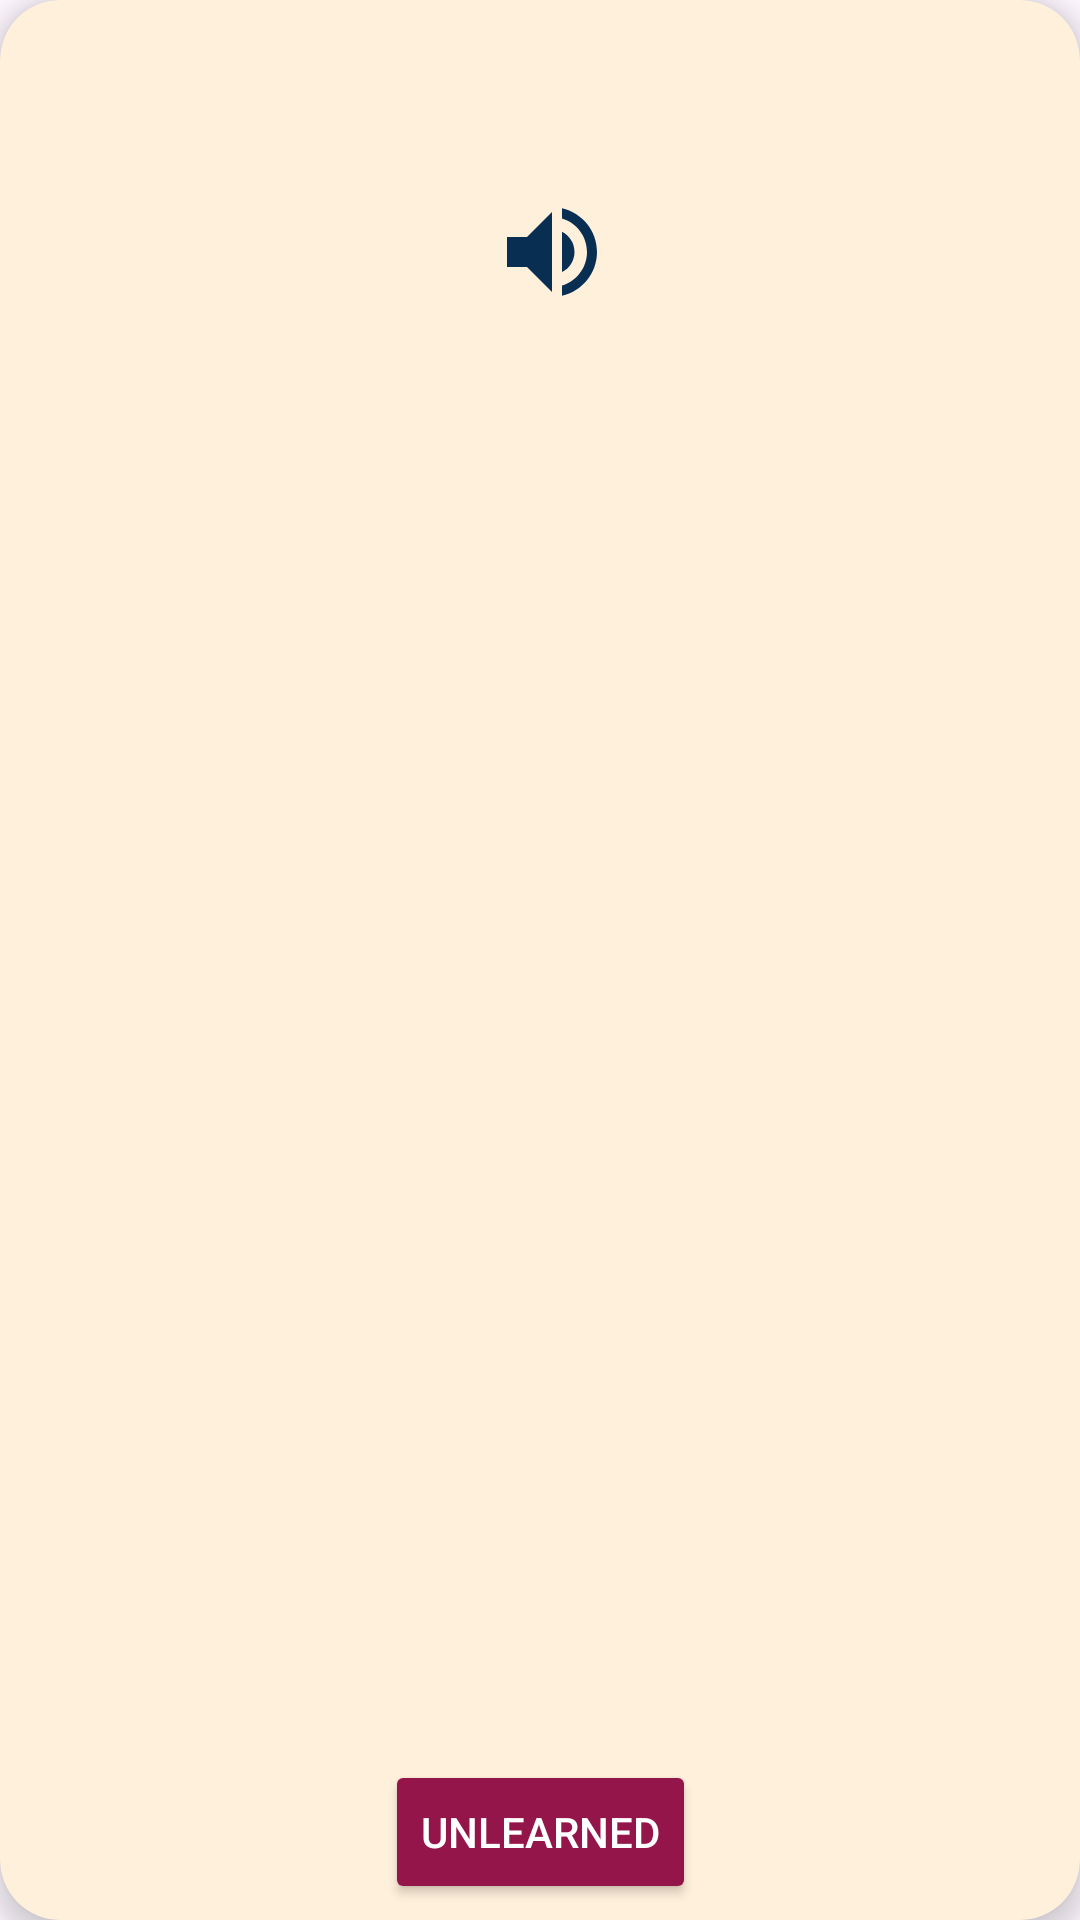

Here is an Android app screen rendered from its layout file. Give the layout XML and the strings, colors and styles it references.
<!-- AndroidManifest.xml: application theme Theme.EnglishCards -->
<!-- res/layout/fragment_learned_word_detail.xml -->
<?xml version="1.0" encoding="utf-8"?>
<androidx.cardview.widget.CardView xmlns:android="http://schemas.android.com/apk/res/android"
    xmlns:app="http://schemas.android.com/apk/res-auto"
    xmlns:tools="http://schemas.android.com/tools"
    android:id="@+id/cardViewWordList"
    android:layout_width="match_parent"
    android:layout_height="match_parent"
    android:layout_margin="20dp"
    android:backgroundTint="@color/list_item_background"
    app:cardCornerRadius="20dp"
    app:cardElevation="5dp">

    <androidx.constraintlayout.widget.ConstraintLayout
        android:layout_width="match_parent"
        android:layout_height="match_parent"
        tools:context=".ui.fragment.WordDetailFragment">

        <TextView
            android:id="@+id/textViewWordDetail"
            android:layout_width="0dp"
            android:layout_height="wrap_content"
            android:fontFamily="@font/montserrat_alternates_bold"
            android:textAlignment="center"
            android:textColor="@color/text_color"
            android:textSize="40sp"
            app:layout_constraintBottom_toTopOf="@+id/linearLayoutPronunciation"
            app:layout_constraintEnd_toEndOf="parent"
            app:layout_constraintHorizontal_bias="0.5"
            app:layout_constraintStart_toStartOf="parent"
            app:layout_constraintTop_toTopOf="parent"
            tools:text="Dog" />

        <LinearLayout
            android:id="@+id/linearLayoutPronunciation"
            android:layout_width="wrap_content"
            android:layout_height="wrap_content"
            app:layout_constraintBottom_toTopOf="@+id/imageViewWordDetail"
            app:layout_constraintEnd_toStartOf="@+id/guideline"
            app:layout_constraintStart_toStartOf="@+id/guideline"
            app:layout_constraintTop_toBottomOf="@+id/textViewWordDetail">

            <TextView
                android:id="@+id/textViewPronunciationDetail"
                android:layout_width="wrap_content"
                android:layout_height="wrap_content"
                android:textColor="@color/text_color"
                android:textSize="24sp"
                tools:text="dɔg" />

            <ImageView
                android:id="@+id/imageViewSpeaker"
                android:layout_width="40dp"
                android:layout_height="40dp"
                android:layout_marginStart="8dp"
                android:src="@drawable/ic_volume" />
        </LinearLayout>

        <ImageView
            android:id="@+id/imageViewWordDetail"
            android:layout_width="300dp"
            android:layout_height="300dp"
            android:elevation="8dp"
            android:src="@drawable/dog"
            app:layout_constraintBottom_toTopOf="@+id/textViewTranslation"
            app:layout_constraintEnd_toEndOf="parent"
            app:layout_constraintHorizontal_bias="0.5"
            app:layout_constraintStart_toStartOf="parent"
            app:layout_constraintTop_toBottomOf="@+id/linearLayoutPronunciation" />

        <TextView
            android:id="@+id/textViewTranslation"
            android:layout_width="0dp"
            android:layout_height="wrap_content"
            android:fontFamily="@font/montserrat_alternates_bold"
            android:textAlignment="center"
            android:textColor="@color/text_color"
            android:textSize="40sp"
            app:layout_constraintBottom_toTopOf="@+id/textViewEnglishSentence"
            app:layout_constraintEnd_toEndOf="parent"
            app:layout_constraintHorizontal_bias="0.5"
            app:layout_constraintStart_toStartOf="parent"
            app:layout_constraintTop_toBottomOf="@+id/imageViewWordDetail"
            tools:text="Köpek" />

        <TextView
            android:id="@+id/textViewEnglishSentence"
            android:layout_width="0dp"
            android:layout_height="wrap_content"
            android:background="@color/list_item_background"
            android:textAlignment="center"
            android:textColor="@color/text_color"
            android:textSize="24sp"
            app:layout_constraintBottom_toTopOf="@+id/textViewTurkishSentence"
            app:layout_constraintEnd_toEndOf="parent"
            app:layout_constraintHorizontal_bias="0.5"
            app:layout_constraintStart_toStartOf="parent"
            app:layout_constraintTop_toBottomOf="@+id/textViewTranslation"
            tools:text="The dog is barking." />

        <TextView
            android:id="@+id/textViewTurkishSentence"
            android:layout_width="0dp"
            android:layout_height="wrap_content"
            android:background="@color/list_item_background"
            android:textAlignment="center"
            android:textColor="@color/text_color"
            android:textSize="24sp"
            app:layout_constraintBottom_toTopOf="@+id/textViewLevel"
            app:layout_constraintEnd_toEndOf="parent"
            app:layout_constraintHorizontal_bias="0.5"
            app:layout_constraintStart_toStartOf="parent"
            app:layout_constraintTop_toBottomOf="@+id/textViewEnglishSentence"
            tools:text="Köpek havlıyor." />

        <TextView
            android:id="@+id/textViewLevel"
            android:layout_width="wrap_content"
            android:layout_height="wrap_content"
            android:textSize="24sp"
            app:layout_constraintBottom_toTopOf="@+id/buttonUnlearned"
            app:layout_constraintEnd_toEndOf="parent"
            app:layout_constraintHorizontal_bias="0.5"
            app:layout_constraintStart_toStartOf="parent"
            app:layout_constraintTop_toBottomOf="@+id/textViewTurkishSentence"
            tools:text="A1" />

        <Button
            android:id="@+id/buttonUnlearned"
            android:layout_width="wrap_content"
            android:layout_height="wrap_content"
            android:backgroundTint="@color/button_color"
            android:text="@string/unlearned"
            android:textColor="@color/button_text_color"
            app:layout_constraintBottom_toBottomOf="parent"
            app:layout_constraintEnd_toEndOf="parent"
            app:layout_constraintHorizontal_bias="0.5"
            app:layout_constraintStart_toStartOf="parent"
            app:layout_constraintTop_toBottomOf="@+id/textViewLevel" />

        <androidx.constraintlayout.widget.Guideline
            android:id="@+id/guideline"
            android:layout_width="wrap_content"
            android:layout_height="wrap_content"
            android:orientation="vertical"
            app:layout_constraintGuide_percent="0.5" />
    </androidx.constraintlayout.widget.ConstraintLayout>
</androidx.cardview.widget.CardView>
<!-- resources referenced by this layout -->
<resources>
  <color name="button_color">#94154A</color>
  <color name="button_text_color">#FFFFFF</color>
  <color name="list_item_background">#fff0db</color>
  <color name="text_color">#082E52</color>
  <!-- drawable ic_volume (drawable) -->
  <vector xmlns:android="http://schemas.android.com/apk/res/android" android:autoMirrored="true" android:height="24dp" android:tint="#082E52" android:viewportHeight="24" android:viewportWidth="24" android:width="24dp">
        
      <path android:fillColor="@android:color/white" android:pathData="M3,9v6h4l5,5L12,4L7,9L3,9zM16.5,12c0,-1.77 -1.02,-3.29 -2.5,-4.03v8.05c1.48,-0.73 2.5,-2.25 2.5,-4.02zM14,3.23v2.06c2.89,0.86 5,3.54 5,6.71s-2.11,5.85 -5,6.71v2.06c4.01,-0.91 7,-4.49 7,-8.77s-2.99,-7.86 -7,-8.77z"/>
      
  </vector>
  <string name="unlearned">UNLEARNED</string>
  <style name="Theme.EnglishCards" parent="Base.Theme.EnglishCards" />
  <style name="Base.Theme.EnglishCards" parent="Theme.Material3.DayNight.NoActionBar">
          
          
          <item name="android:statusBarColor">@color/background</item>
      </style>
  <color name="background">#FFDAA9</color>
</resources>
